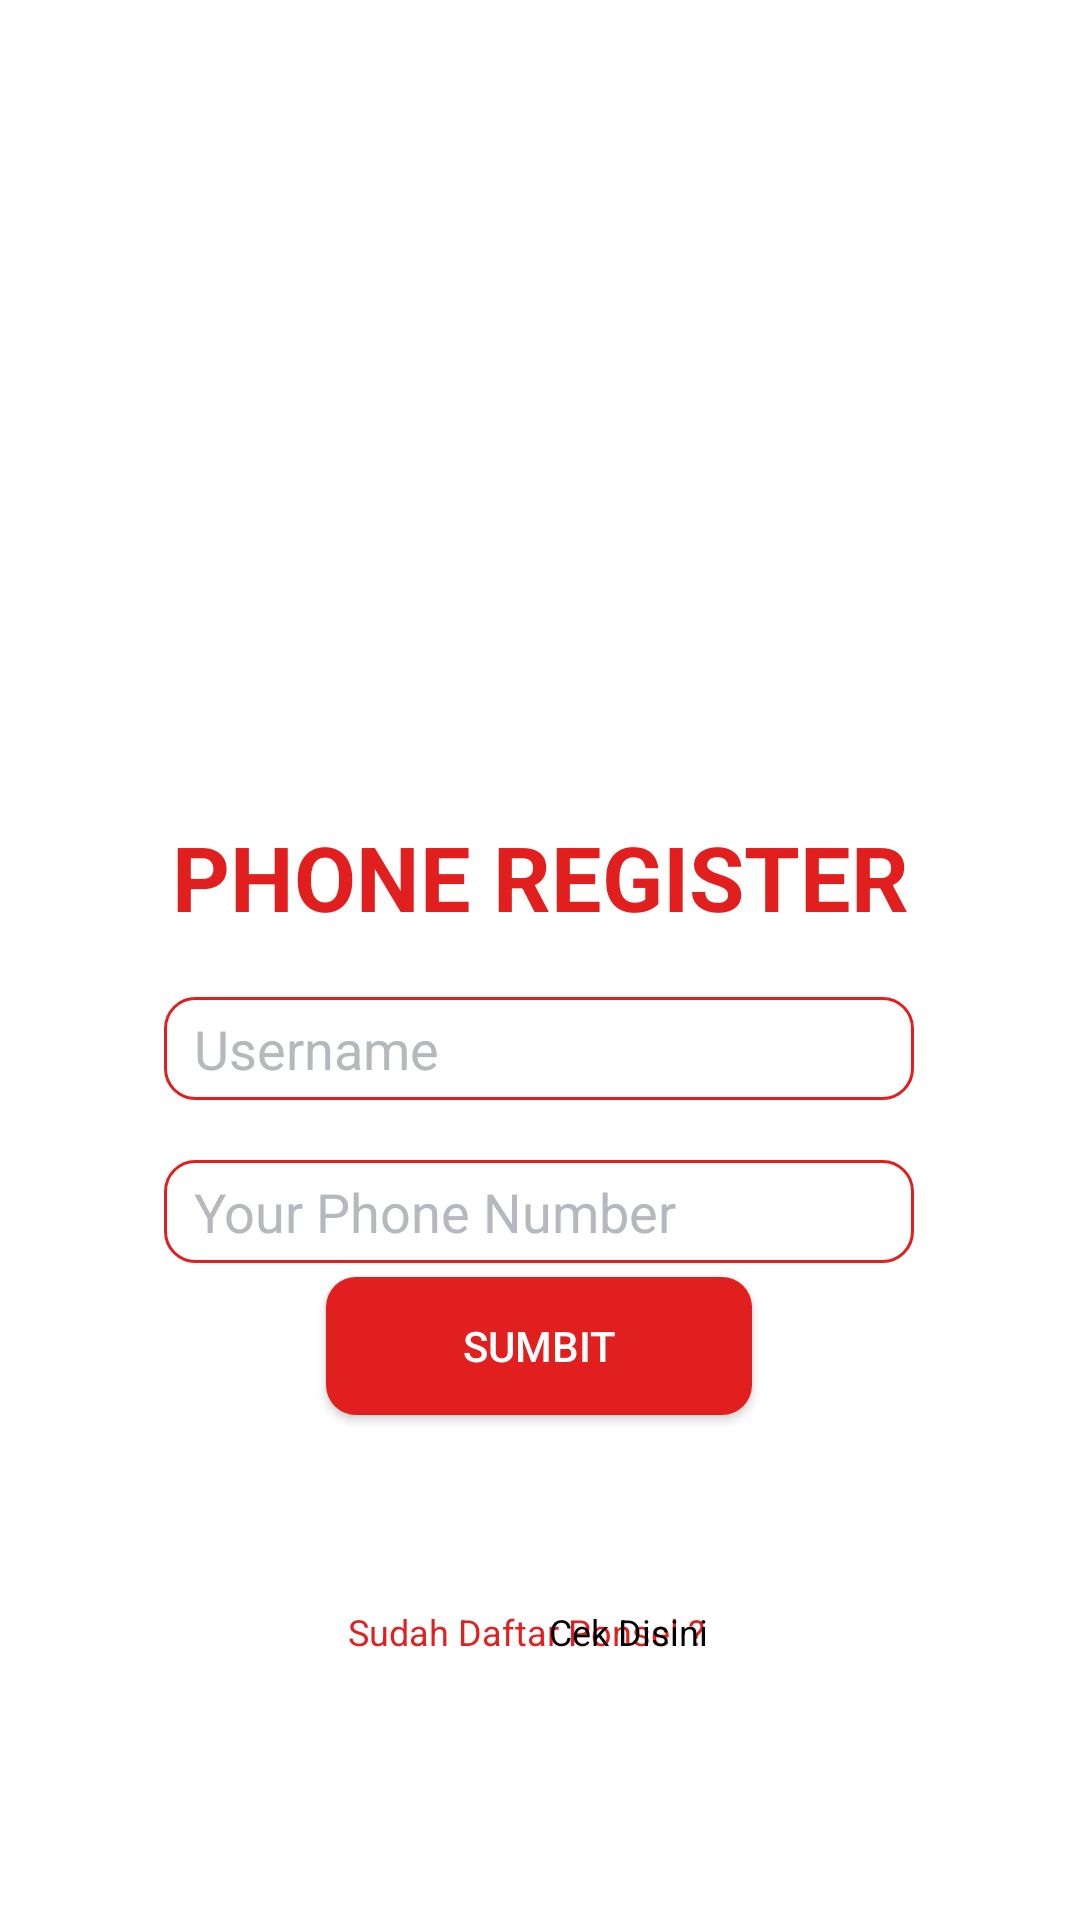

Here is an Android app screen rendered from its layout file. Give the layout XML and the strings, colors and styles it references.
<!-- AndroidManifest.xml: application theme loginregisterTheme -->
<!-- res/layout/activity_mobile_register.xml -->
<?xml version="1.0" encoding="utf-8"?>
<androidx.constraintlayout.widget.ConstraintLayout
        xmlns:android="http://schemas.android.com/apk/res/android"
        xmlns:tools="http://schemas.android.com/tools"
        xmlns:app="http://schemas.android.com/apk/res-auto"
        android:layout_width="match_parent"
        android:layout_height="match_parent"
        android:background="@color/colorWhite"
        tools:context=".Mobile_register">

    <ImageView
            android:layout_width="200dp"
            android:layout_height="200dp" app:srcCompat="@drawable/logo_telkomschool"
            android:layout_alignParentTop="true" android:id="@+id/login_page_logo"
            android:layout_alignParentStart="true"
            android:layout_alignParentLeft="true"
            android:layout_alignParentEnd="true"
            android:layout_alignParentRight="true"
            android:contentDescription="@string/login_page_title" app:layout_constraintEnd_toEndOf="parent"
            app:layout_constraintStart_toStartOf="parent" android:layout_marginTop="60dp"
            app:layout_constraintTop_toTopOf="parent" app:layout_constraintHorizontal_bias="0.497"/>
    <TextView
            android:text="@string/mobile_register_title"
            android:textColor="@color/colorTelkom"
            android:textSize="30sp"
            android:textStyle="bold"
            android:layout_width="wrap_content"
            android:layout_height="wrap_content"
            android:id="@+id/page_title"
            android:layout_below="@+id/login_page_logo" android:layout_centerHorizontal="true"
            app:layout_constraintEnd_toEndOf="parent"
            app:layout_constraintStart_toStartOf="parent" android:layout_marginTop="12dp"
            app:layout_constraintTop_toBottomOf="@+id/login_page_logo"/>
    <EditText
            android:drawableLeft="@drawable/ic_action_username"
            android:textColor="@color/colorBlack"
            android:background="@drawable/border_text"
            android:contentDescription="@string/descUsername"
            android:layout_width="250dp"
            android:layout_height="wrap_content"
            android:inputType="textPersonName"
            android:ems="10"
            android:id="@+id/mobilephone_register"
            android:layout_below="@+id/page_title"
            android:hint="@string/login_page_username"
            android:textColorHint="@color/colorGray"
            android:layout_centerHorizontal="true" app:layout_constraintEnd_toEndOf="parent"
            app:layout_constraintStart_toStartOf="parent"
            app:layout_constraintHorizontal_bias="0.496"
            android:layout_marginTop="20dp" app:layout_constraintTop_toBottomOf="@+id/page_title"/>
    <EditText
            android:drawableLeft="@drawable/ic_action_phone"
            android:textColor="@color/colorBlack"
            android:background="@drawable/border_text"
            android:layout_width="250dp"
            android:layout_height="wrap_content"
            android:ems="10"
            android:id="@+id/email_register"
            android:layout_below="@+id/page_title"
            android:hint="@string/phone_register"
            android:textColorHint="@color/colorGray"
            android:layout_centerHorizontal="true" app:layout_constraintEnd_toEndOf="parent"
            app:layout_constraintStart_toStartOf="parent"
            app:layout_constraintHorizontal_bias="0.496"
            android:layout_marginTop="20dp" app:layout_constraintTop_toBottomOf="@+id/mobilephone_register"/>
    <Button
            android:background="@drawable/designed_button"
            android:hint="@string/phone_register_button"
            android:textColorHint="#ffffff"
            android:layout_width="142dp"
            android:layout_height="46dp"
            android:id="@+id/register_phone_submit"
            android:layout_centerHorizontal="true" android:layout_alignParentBottom="true"
            android:layout_marginStart="8dp"
            app:layout_constraintStart_toStartOf="parent" android:layout_marginLeft="8dp" android:layout_marginEnd="8dp"
            app:layout_constraintEnd_toEndOf="parent" android:layout_marginRight="8dp"
            android:layout_marginBottom="172dp"
            app:layout_constraintBottom_toBottomOf="parent"
            app:layout_constraintHorizontal_bias="0.498"
            android:layout_marginTop="8dp" app:layout_constraintTop_toBottomOf="@+id/email_register"/>
    <TextView
            android:text="Sudah Daftar Ponsel ?"
            android:textSize="12sp"
            android:textColor="@color/colorTelkom"
            android:layout_width="wrap_content"
            android:layout_height="wrap_content"
            android:id="@+id/login_desc" android:layout_marginStart="116dp"
            app:layout_constraintStart_toStartOf="parent"
            android:layout_marginLeft="116dp" android:layout_marginBottom="88dp"
            app:layout_constraintBottom_toBottomOf="parent"
            android:layout_marginTop="8dp" app:layout_constraintTop_toBottomOf="@+id/register_submit"
            app:layout_constraintVertical_bias="1.0"/>
    <TextView
            android:text="Cek Disini"
            android:textColor="@color/colorBlack"
            android:textSize="12sp"
            android:layout_width="wrap_content"
            android:layout_height="wrap_content"
            android:id="@+id/login_here_desc" android:layout_marginEnd="124dp" app:layout_constraintEnd_toEndOf="parent"
            android:layout_marginRight="124dp"
            android:layout_marginBottom="88dp" app:layout_constraintBottom_toBottomOf="parent"
            android:layout_marginTop="8dp" app:layout_constraintTop_toBottomOf="@+id/register_submit"
            app:layout_constraintVertical_bias="1.0"/>
</androidx.constraintlayout.widget.ConstraintLayout>
<!-- resources referenced by this layout -->
<resources>
  <color name="colorBlack">#000000</color>
  <color name="colorGray">#b5b8bc</color>
  <color name="colorTelkom">#e21f1f</color>
  <color name="colorWhite">#ffffff</color>
  <!-- drawable border_text (drawable) -->
  <?xml version="1.0" encoding="utf-8"?>
  <shape xmlns:android="http://schemas.android.com/apk/res/android"
         android:shape="rectangle"
  >
      <stroke
              android:width="1dip" android:color="@color/colorTelkom"/>
      <corners
              android:radius="10dp"/>
      <padding
              android:top="5dp"
              android:right="10dp"
              android:bottom="5dp"
              android:left="10dp"
      />
  </shape>
  <!-- drawable designed_button (drawable) -->
  <?xml version="1.0" encoding="utf-8"?>
  <selector
          xmlns:android="http://schemas.android.com/apk/res/android">
      <item>
          <shape android:shape="rectangle">
              <solid android:color="@color/colorTelkom"/>
              <corners
                  android:topRightRadius="10dp"
                  android:topLeftRadius="10dp"
                  android:bottomRightRadius="10dp"
                  android:bottomLeftRadius="10dp"/>
          </shape>
      </item>
  
  </selector>
  <string name="descUsername">Username Autofill</string>
  <string name="login_page_title">MULTIPLE LOGIN</string>
  <string name="login_page_username">Username</string>
  <string name="mobile_register_title">PHONE REGISTER</string>
  <string name="phone_register">Your Phone Number</string>
  <string name="phone_register_button">SUMBIT</string>
  <style name="loginregisterTheme" parent="Theme.AppCompat.NoActionBar">
          
          <item name="colorPrimary">@color/colorPrimary</item>
          <item name="colorPrimaryDark">@color/colorPrimaryDark</item>
          <item name="colorAccent">@color/colorAccent</item>
      </style>
  <color name="colorPrimary">#008577</color>
  <color name="colorPrimaryDark">#00574B</color>
  <color name="colorAccent">#D81B60</color>
</resources>
